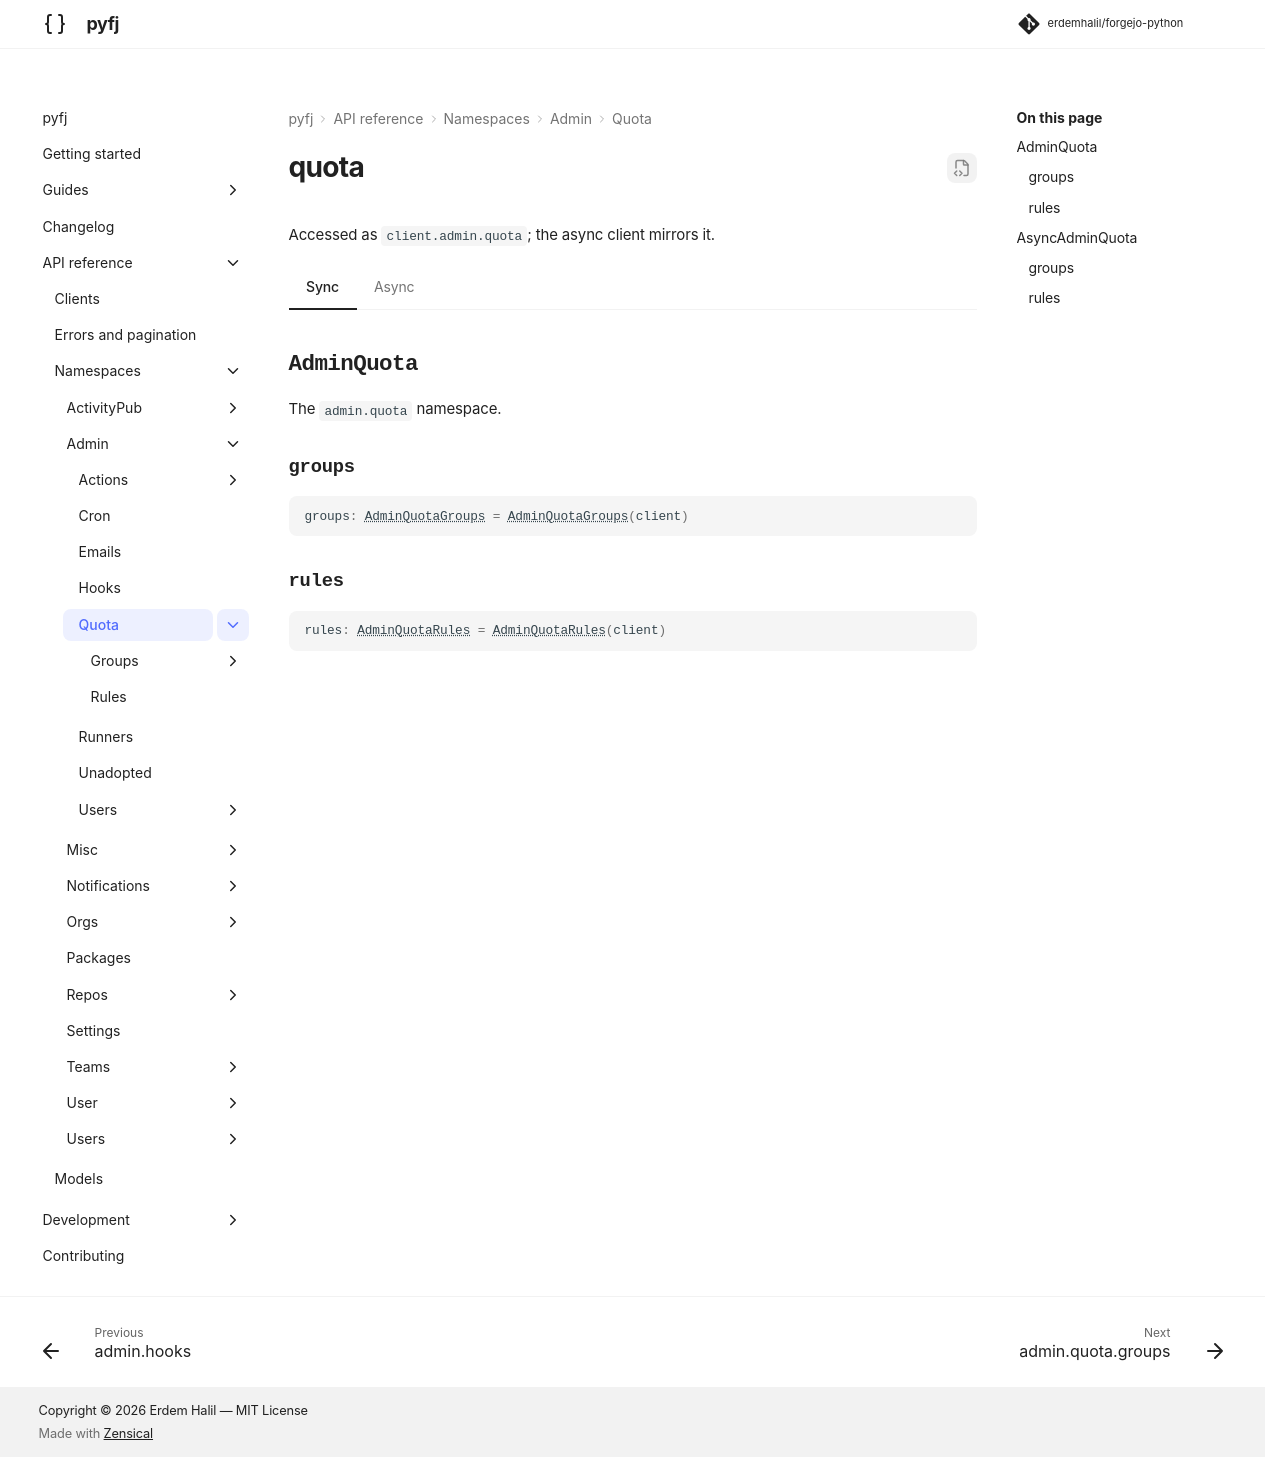

repository: erdemhalil/forgejo-python · page: 0.1/reference/namespaces/admin/quota/index.html · generator: mkdocs

---
title: "admin.quota"
description: "API reference for `client.admin.quota` — sync and async."
---

# quota

Accessed as `client.admin.quota`; the async client mirrors it.

=== "Sync"

    ::: pyfj._generated.api.admin.AdminQuota

=== "Async"

    ::: pyfj._generated.api.admin.AsyncAdminQuota
